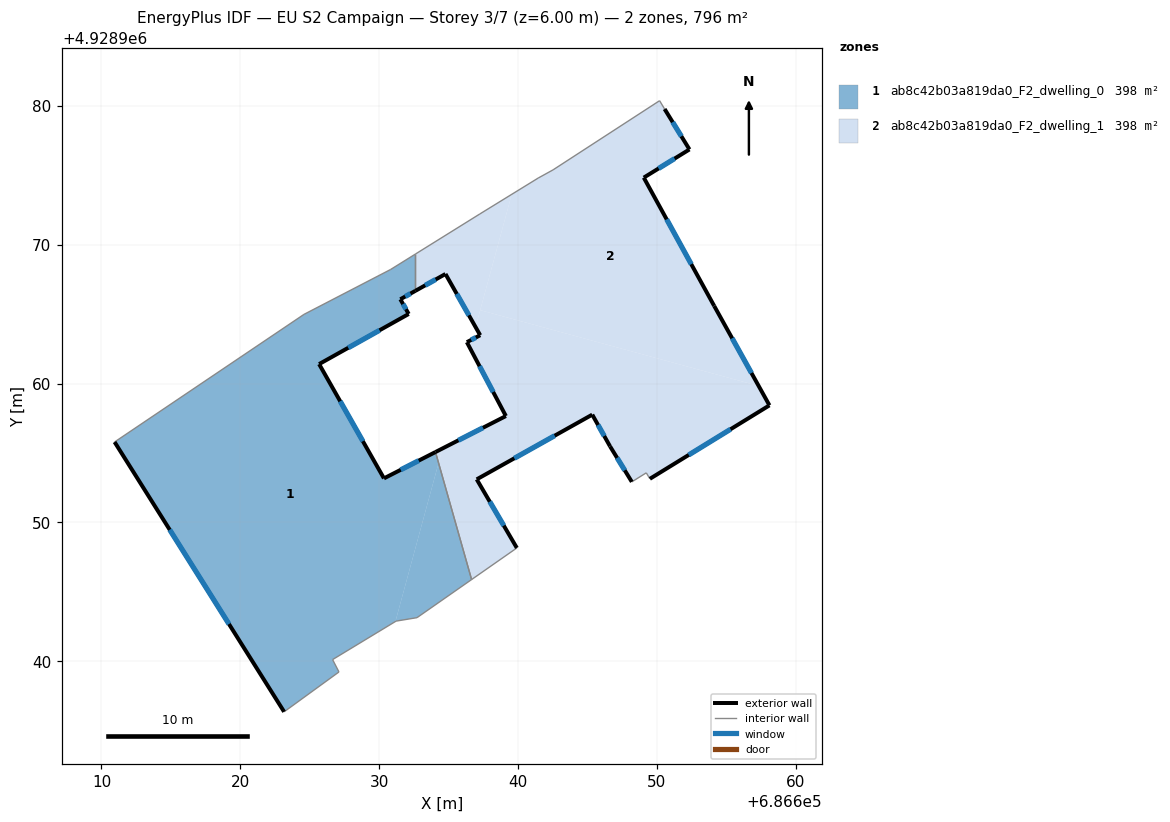
=== STOREY PLAN SPEC (per zone: floor XY polygon, exterior-wall plan segments, windows/doors) ===
zone 1: ab8c42b03a819da0_F2_dwelling_0  (398.0 m²)
  floor: (686631.17, 4928942.86) (686634.28, 4928954.28) (686634.05, 4928955.07) (686630.34, 4928953.17) (686625.67, 4928961.40) (686632.12, 4928965.01) (686631.52, 4928966.07) (686632.61, 4928966.67) (686632.61, 4928969.32) (686630.83, 4928968.22) (686624.58, 4928964.98) (686610.94, 4928955.79) (686623.15, 4928936.36) (686627.10, 4928939.23) (686626.64, 4928940.12)
  floor: (686636.65, 4928945.88) (686634.28, 4928954.28) (686631.17, 4928942.86) (686631.21, 4928942.89) (686632.72, 4928943.14)
  exterior wall: (686632.61, 4928966.67) – (686631.52, 4928966.07)  [1.2 m]
    window: (686632.26, 4928966.48) – (686631.88, 4928966.26)  [0.5 m²]
  exterior wall: (686631.52, 4928966.07) – (686632.12, 4928965.01)  [1.2 m]
    window: (686631.72, 4928965.72) – (686631.93, 4928965.35)  [0.4 m²]
  exterior wall: (686632.12, 4928965.01) – (686625.67, 4928961.40)  [7.4 m]
    window: (686630.03, 4928963.83) – (686627.77, 4928962.57)  [2.7 m²]
  exterior wall: (686625.67, 4928961.40) – (686630.34, 4928953.17)  [9.5 m]
    window: (686627.19, 4928958.72) – (686628.83, 4928955.84)  [3.5 m²]
  exterior wall: (686630.34, 4928953.17) – (686634.05, 4928955.07)  [4.2 m]
    window: (686631.55, 4928953.78) – (686632.85, 4928954.45)  [1.5 m²]
  exterior wall: (686623.15, 4928936.36) – (686610.94, 4928955.79)  [22.9 m]
    window: (686619.18, 4928942.68) – (686614.91, 4928949.47)  [8.4 m²]
  interior walls: 10
zone 2: ab8c42b03a819da0_F2_dwelling_1  (398.0 m²)
  floor: (686636.94, 4928964.06) (686639.54, 4928973.62) (686637.24, 4928972.21) (686632.61, 4928969.32) (686632.61, 4928966.67) (686634.77, 4928967.89)
  floor: (686634.28, 4928954.28) (686634.56, 4928955.32) (686634.05, 4928955.07)
  floor: (686649.49, 4928953.14) (686658.10, 4928958.43) (686657.33, 4928959.82) (686637.27, 4928965.28) (686636.94, 4928964.06) (686637.27, 4928963.48) (686636.31, 4928962.98) (686639.12, 4928957.66) (686634.56, 4928955.32) (686634.28, 4928954.28) (686636.65, 4928945.88) (686639.91, 4928948.16) (686637.02, 4928953.10) (686645.34, 4928957.76) (686646.62, 4928955.48) (686648.19, 4928952.92) (686649.23, 4928953.57)
  floor: (686657.33, 4928959.82) (686654.12, 4928965.59) (686649.05, 4928974.83) (686652.34, 4928976.86) (686650.55, 4928979.77) (686650.19, 4928980.37) (686642.52, 4928975.39) (686641.45, 4928974.80) (686639.54, 4928973.62) (686637.27, 4928965.28)
  exterior wall: (686650.55, 4928979.77) – (686652.34, 4928976.86)  [3.4 m]
    window: (686651.14, 4928978.82) – (686651.76, 4928977.80)  [1.3 m²]
  exterior wall: (686652.34, 4928976.86) – (686649.05, 4928974.83)  [3.9 m]
    window: (686651.27, 4928976.20) – (686650.12, 4928975.49)  [1.4 m²]
  exterior wall: (686649.05, 4928974.83) – (686654.12, 4928965.59)  [10.5 m]
    window: (686650.70, 4928971.82) – (686652.48, 4928968.59)  [3.9 m²]
  exterior wall: (686654.12, 4928965.59) – (686658.10, 4928958.43)  [8.2 m]
    window: (686655.42, 4928963.26) – (686656.81, 4928960.76)  [3.0 m²]
  exterior wall: (686658.10, 4928958.43) – (686649.49, 4928953.14)  [10.1 m]
    window: (686655.30, 4928956.71) – (686652.29, 4928954.86)  [3.7 m²]
  exterior wall: (686648.19, 4928952.92) – (686646.62, 4928955.48)  [3.0 m]
    window: (686647.68, 4928953.75) – (686647.13, 4928954.64)  [1.1 m²]
  exterior wall: (686646.62, 4928955.48) – (686645.34, 4928957.76)  [2.6 m]
    window: (686646.21, 4928956.22) – (686645.76, 4928957.02)  [1.0 m²]
  exterior wall: (686645.34, 4928957.76) – (686637.02, 4928953.10)  [9.5 m]
    window: (686642.64, 4928956.24) – (686639.73, 4928954.61)  [3.5 m²]
  exterior wall: (686637.02, 4928953.10) – (686639.91, 4928948.16)  [5.7 m]
    window: (686637.96, 4928951.49) – (686638.97, 4928949.76)  [2.1 m²]
  exterior wall: (686634.05, 4928955.07) – (686639.12, 4928957.66)  [5.7 m]
    window: (686635.70, 4928955.91) – (686637.48, 4928956.81)  [2.1 m²]
  exterior wall: (686639.12, 4928957.66) – (686636.31, 4928962.98)  [6.0 m]
    window: (686638.21, 4928959.39) – (686637.23, 4928961.25)  [2.2 m²]
  exterior wall: (686636.31, 4928962.98) – (686637.27, 4928963.48)  [1.1 m]
    window: (686636.63, 4928963.14) – (686636.96, 4928963.31)  [0.4 m²]
  exterior wall: (686637.27, 4928963.48) – (686634.77, 4928967.89)  [5.1 m]
    window: (686636.46, 4928964.91) – (686635.59, 4928966.45)  [1.9 m²]
  exterior wall: (686634.77, 4928967.89) – (686632.61, 4928966.67)  [2.5 m]
    window: (686634.07, 4928967.49) – (686633.31, 4928967.07)  [0.9 m²]
  interior walls: 10

=== DERIVED (storey summary) ===
Building: EU S2 Campaign
Storey: 3 of 7  (floor level z = 6.00 m)
Storey gross floor area: 795.9 m²
Zones on this storey: 2
  - ab8c42b03a819da0_F2_dwelling_0: floor 398.0 m²; exterior wall 46.4 m (139.3 m²); 6 window(s) 17.0 m²; WWR 12.2%
  - ab8c42b03a819da0_F2_dwelling_1: floor 398.0 m²; exterior wall 77.3 m (232.0 m²); 14 window(s) 28.4 m²; WWR 12.2%
Zone adjacency (shared interzone walls):
  - ab8c42b03a819da0_F2_dwelling_0 ↔ ab8c42b03a819da0_F2_dwelling_1